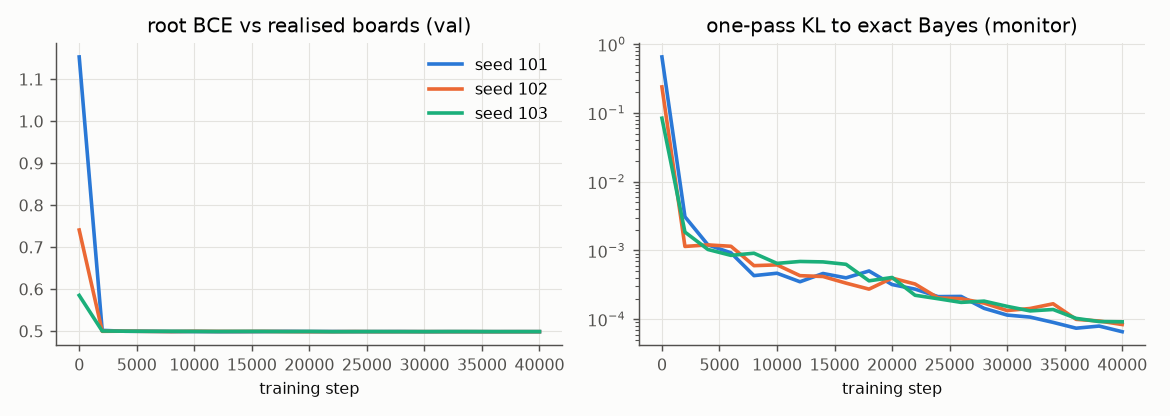

The data file committed next to this chart (first rows):
seed, step, val_root_bce_vs_occ, monitor_root_kl_vs_bayes
101, 0, 1.153, 0.6525
101, 2000, 0.5017, 0.003094
101, 4000, 0.4996, 0.001207
101, 6000, 0.4994, 0.0009249
101, 8000, 0.4989, 0.0004313
101, 10000, 0.4989, 0.0004673
101, 12000, 0.4986, 0.0003511
101, 14000, 0.4985, 0.000463
101, 16000, 0.4989, 0.0004002
101, 18000, 0.4993, 0.0005038
101, 20000, 0.4989, 0.0003199
101, 22000, 0.4989, 0.0002741
101, 24000, 0.4987, 0.0002135
101, 26000, 0.4987, 0.0002148
101, 28000, 0.4989, 0.0001441
101, 30000, 0.4986, 0.0001151
101, 32000, 0.4987, 0.0001076
101, 34000, 0.4986, 9.008780034491792e-05
101, 36000, 0.4986, 7.416853622999042e-05
101, 38000, 0.4986, 7.964336691657081e-05
101, 40000, 0.4986, 6.596446473849937e-05
102, 0, 0.7409, 0.2391
102, 2000, 0.4995, 0.001146
102, 4000, 0.4998, 0.001206
102, 6000, 0.4993, 0.001152
102, 8000, 0.4989, 0.0006021
102, 10000, 0.4995, 0.0006181
102, 12000, 0.4992, 0.0004305
102, 14000, 0.4991, 0.0004188
102, 16000, 0.4992, 0.0003353
102, 18000, 0.4988, 0.0002744
102, 20000, 0.4986, 0.0003971
102, 22000, 0.4986, 0.0003256
102, 24000, 0.4989, 0.0002045
102, 26000, 0.4986, 0.0001991
102, 28000, 0.4987, 0.0001718
102, 30000, 0.4987, 0.000134
102, 32000, 0.4987, 0.0001434
102, 34000, 0.4987, 0.000168
102, 36000, 0.4986, 9.976520959753543e-05
102, 38000, 0.4986, 9.43399645620957e-05
102, 40000, 0.4986, 8.387424168176949e-05
103, 0, 0.5851, 0.08396
103, 2000, 0.5002, 0.001852
103, 4000, 0.4997, 0.001035
103, 6000, 0.4995, 0.0008496
103, 8000, 0.4995, 0.0009129
103, 10000, 0.4992, 0.0006499
103, 12000, 0.4991, 0.0006928
103, 14000, 0.4993, 0.0006826
103, 16000, 0.4992, 0.0006298
103, 18000, 0.4988, 0.0003621
103, 20000, 0.4991, 0.0004052
103, 22000, 0.4986, 0.0002235
103, 24000, 0.4988, 0.0001988
103, 26000, 0.4988, 0.000176
103, 28000, 0.4987, 0.0001836
103, 30000, 0.4987, 0.0001541
103, 32000, 0.4988, 0.0001323
103, 34000, 0.4989, 0.0001387
... 3 more rows
